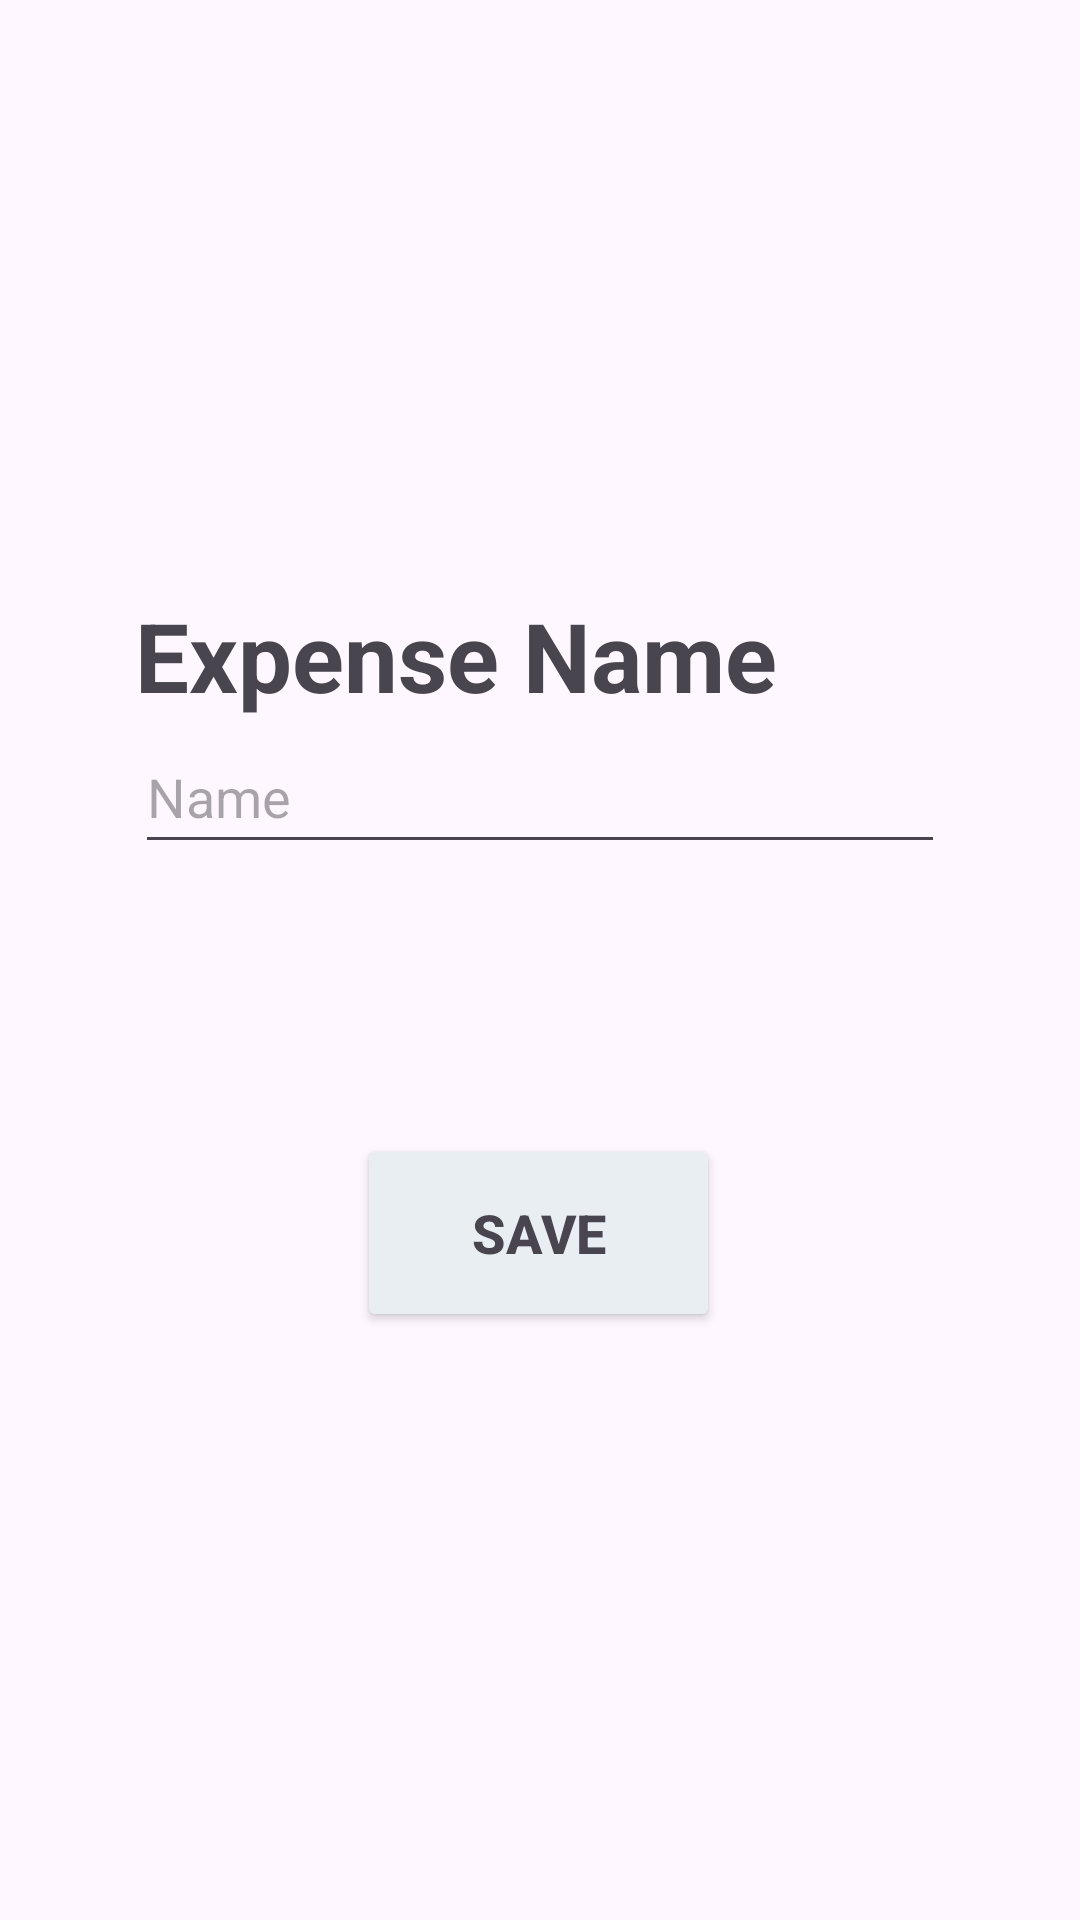

Write the Android layout XML for this screen, with the resource values it uses.
<!-- AndroidManifest.xml: application theme Theme.Kim_JProject2 -->
<!-- res/layout/activity_add_expense.xml -->
<?xml version="1.0" encoding="utf-8"?>
<androidx.constraintlayout.widget.ConstraintLayout xmlns:android="http://schemas.android.com/apk/res/android"
    xmlns:app="http://schemas.android.com/apk/res-auto"
    xmlns:tools="http://schemas.android.com/tools"
    android:id="@+id/main"
    android:layout_width="match_parent"
    android:layout_height="match_parent"
    tools:context=".AddExpenseActivity">

    <Button
        android:id="@+id/button4"
        android:layout_width="121dp"
        android:layout_height="66dp"
        android:layout_marginBottom="196dp"
        android:backgroundTint="#E9EEF2"
        android:onClick="saveExpense"
        android:text="@string/save_expense"
        android:textColor="#49454F"
        android:textStyle="bold"
        android:textSize="18sp"
        app:layout_constraintBottom_toBottomOf="parent"
        app:layout_constraintEnd_toEndOf="parent"
        app:layout_constraintHorizontal_bias="0.498"
        app:layout_constraintStart_toStartOf="parent"
        app:layout_constraintTop_toBottomOf="@+id/linearLayout2" />

    <LinearLayout
        android:id="@+id/linearLayout2"
        android:layout_width="0dp"
        android:layout_height="0dp"
        android:layout_marginStart="25dp"
        android:layout_marginTop="177dp"
        android:layout_marginEnd="25dp"
        android:layout_marginBottom="42dp"
        android:orientation="vertical"
        android:padding="20dp"
        app:layout_constraintBottom_toTopOf="@+id/button4"
        app:layout_constraintEnd_toEndOf="parent"
        app:layout_constraintStart_toStartOf="parent"
        app:layout_constraintTop_toTopOf="parent">

        <TextView
            android:id="@+id/textView11"
            android:layout_width="match_parent"
            android:layout_height="wrap_content"
            android:text="@string/expense_name"
            android:textSize="32sp"
            android:textStyle="bold"
            tools:ignore="HardcodedText" />

        <EditText
            android:id="@+id/name"
            android:layout_width="match_parent"
            android:layout_height="48dp"
            android:ems="10"
            android:hint="@string/name"
            android:inputType="text" />

        <Space
            android:layout_width="match_parent"
            android:layout_height="20dp" />

        <TextView
            android:id="@+id/textView10"
            android:layout_width="match_parent"
            android:layout_height="wrap_content"
            android:text="@string/amount"
            android:textSize="32sp"
            android:textStyle="bold" />

        <EditText
            android:id="@+id/amount"
            android:layout_width="match_parent"
            android:layout_height="48dp"
            android:ems="10"
            android:hint="@string/dollar_sign"
            android:inputType="text" />
    </LinearLayout>
</androidx.constraintlayout.widget.ConstraintLayout>
<!-- resources referenced by this layout -->
<resources>
  <string name="amount">Amount</string>
  <string name="dollar_sign">0.00</string>
  <string name="expense_name">Expense Name</string>
  <string name="name">Name</string>
  <string name="save_expense">Save</string>
  <style name="Theme.Kim_JProject2" parent="Base.Theme.Kim_JProject2" />
  <style name="Base.Theme.Kim_JProject2" parent="Theme.Material3.DayNight.NoActionBar">
          
          
      </style>
</resources>
